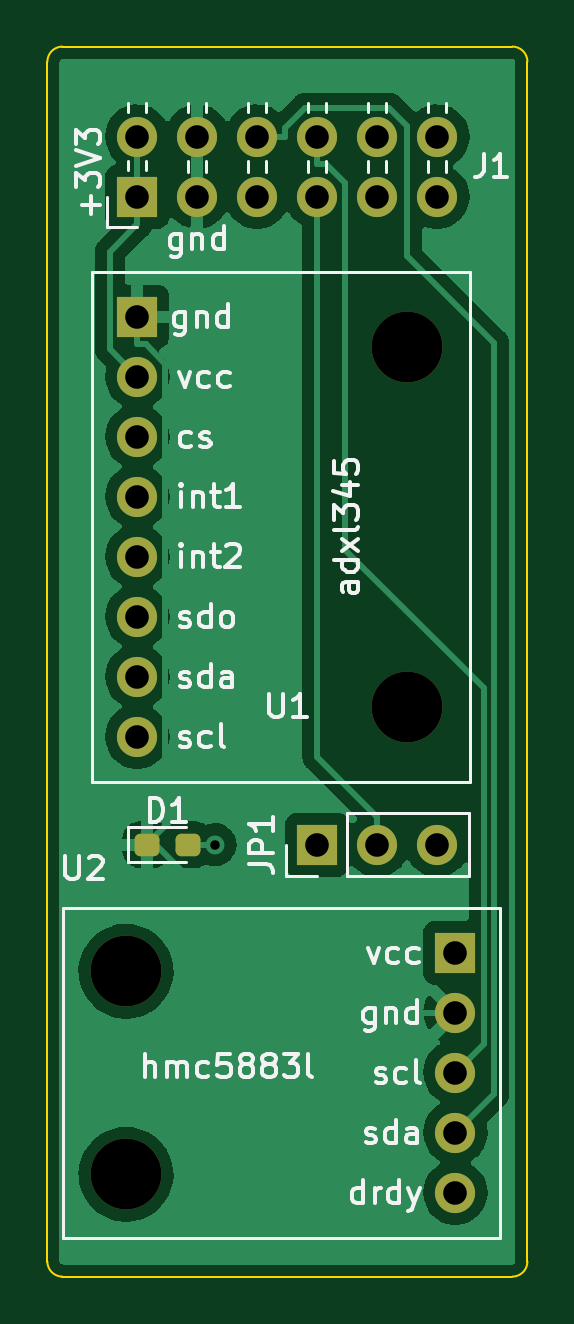
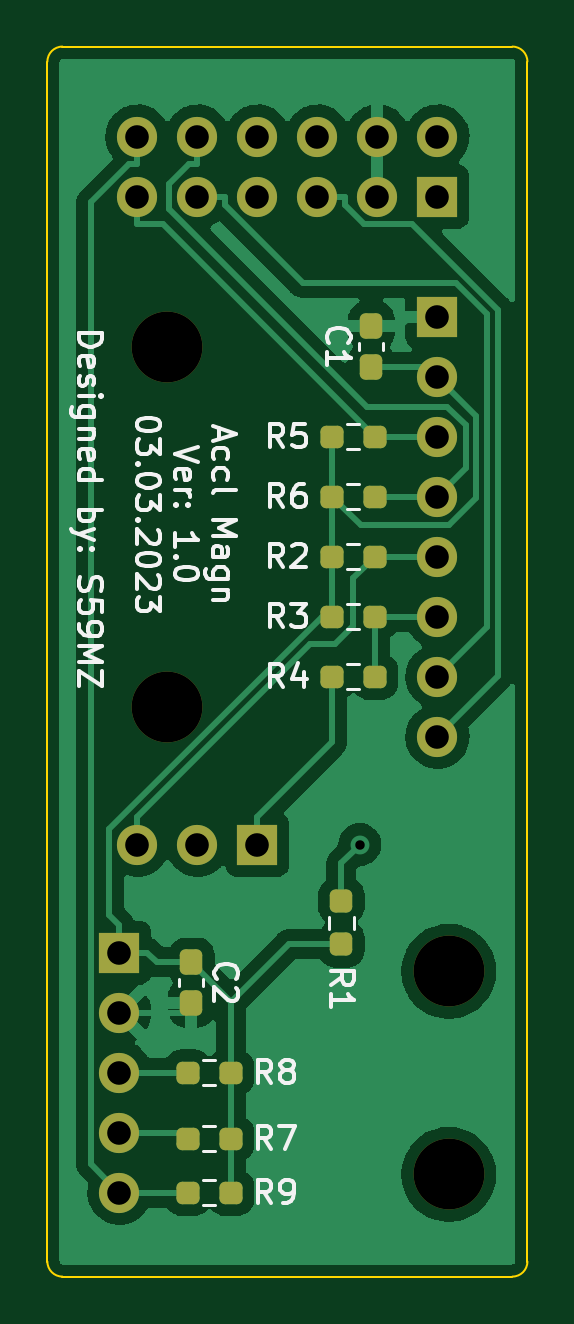
Circuit board: 11 layer files. Board 20.3 x 52.1 mm.
- bottom_copper: accl_magn_pmod-B_Cu.gbl (56055 bytes)
- bottom_mask: accl_magn_pmod-B_Mask.gbs (3162 bytes)
- paste: accl_magn_pmod-B_Paste.gbp (2210 bytes)
- bottom_silk: accl_magn_pmod-B_Silkscreen.gbo (24222 bytes)
- outline: accl_magn_pmod-Edge_Cuts.gm1 (1093 bytes)
- top_copper: accl_magn_pmod-F_Cu.gtl (51404 bytes)
- top_mask: accl_magn_pmod-F_Mask.gts (2208 bytes)
- paste: accl_magn_pmod-F_Paste.gtp (1256 bytes)
- top_silk: accl_magn_pmod-F_Silkscreen.gto (25926 bytes)
- drill: accl_magn_pmod-NPTH.drl (459 bytes)
- drill: accl_magn_pmod-PTH.drl (892 bytes)

=== bottom_copper: accl_magn_pmod-B_Cu.gbl (56055 bytes, source omitted) ===
=== bottom_mask: accl_magn_pmod-B_Mask.gbs (3162 bytes, source withheld) ===
=== paste: accl_magn_pmod-B_Paste.gbp (2210 bytes, source withheld) ===
=== bottom_silk: accl_magn_pmod-B_Silkscreen.gbo (24222 bytes, source omitted) ===
=== outline: accl_magn_pmod-Edge_Cuts.gm1 ===
G04 #@! TF.GenerationSoftware,KiCad,Pcbnew,6.0.9-8da3e8f707~116~ubuntu20.04.1*
G04 #@! TF.CreationDate,2023-03-05T00:07:15+01:00*
G04 #@! TF.ProjectId,accl_magn_pmod,6163636c-5f6d-4616-976e-5f706d6f642e,rev?*
G04 #@! TF.SameCoordinates,Original*
G04 #@! TF.FileFunction,Profile,NP*
%FSLAX46Y46*%
G04 Gerber Fmt 4.6, Leading zero omitted, Abs format (unit mm)*
G04 Created by KiCad (PCBNEW 6.0.9-8da3e8f707~116~ubuntu20.04.1) date 2023-03-05 00:07:15*
%MOMM*%
%LPD*%
G01*
G04 APERTURE LIST*
G04 #@! TA.AperFunction,Profile*
%ADD10C,0.100000*%
G04 #@! TD*
G04 APERTURE END LIST*
D10*
X114935000Y-107950000D02*
X133985000Y-107950000D01*
X114300000Y-107315000D02*
X114300000Y-56515000D01*
X134620000Y-56515000D02*
X134620000Y-107315000D01*
X133985000Y-55880000D02*
X114935000Y-55880000D01*
X133985000Y-107950000D02*
G75*
G03*
X134620000Y-107315000I0J635000D01*
G01*
X114300000Y-107315000D02*
G75*
G03*
X114935000Y-107950000I635000J0D01*
G01*
X134620000Y-56515000D02*
G75*
G03*
X133985000Y-55880000I-635000J0D01*
G01*
X114935000Y-55880000D02*
G75*
G03*
X114300000Y-56515000I0J-635000D01*
G01*
M02*

=== top_copper: accl_magn_pmod-F_Cu.gtl (51404 bytes, source omitted) ===
=== top_mask: accl_magn_pmod-F_Mask.gts (2208 bytes, source withheld) ===
=== paste: accl_magn_pmod-F_Paste.gtp (1256 bytes, source withheld) ===
=== top_silk: accl_magn_pmod-F_Silkscreen.gto (25926 bytes, source omitted) ===
=== drill: accl_magn_pmod-NPTH.drl ===
M48
; DRILL file {KiCad 6.0.9-8da3e8f707~116~ubuntu20.04.1} date ned 05 mar 2023 00:07:35
; FORMAT={-:-/ absolute / metric / decimal}
; #@! TF.CreationDate,2023-03-05T00:07:35+01:00
; #@! TF.GenerationSoftware,Kicad,Pcbnew,6.0.9-8da3e8f707~116~ubuntu20.04.1
; #@! TF.FileFunction,NonPlated,1,2,NPTH
FMAT,2
METRIC
; #@! TA.AperFunction,NonPlated,NPTH,ComponentDrill
T1C3.000
%
G90
G05
T1
X117.627Y-95.021
X117.627Y-103.621
X129.54Y-68.58
X129.54Y-83.82
T0
M30

=== drill: accl_magn_pmod-PTH.drl ===
M48
; DRILL file {KiCad 6.0.9-8da3e8f707~116~ubuntu20.04.1} date ned 05 mar 2023 00:07:35
; FORMAT={-:-/ absolute / metric / decimal}
; #@! TF.CreationDate,2023-03-05T00:07:35+01:00
; #@! TF.GenerationSoftware,Kicad,Pcbnew,6.0.9-8da3e8f707~116~ubuntu20.04.1
; #@! TF.FileFunction,Plated,1,2,PTH
FMAT,2
METRIC
; #@! TA.AperFunction,Plated,PTH,ViaDrill
T1C0.400
; #@! TA.AperFunction,Plated,PTH,ComponentDrill
T2C1.000
%
G90
G05
T1
X121.394Y-89.662
T2
X118.11Y-59.69
X118.11Y-62.23
X118.11Y-67.31
X118.11Y-69.85
X118.11Y-72.39
X118.11Y-74.93
X118.11Y-77.47
X118.11Y-80.01
X118.11Y-82.55
X118.11Y-85.09
X120.65Y-59.69
X120.65Y-62.23
X123.19Y-59.69
X123.19Y-62.23
X125.73Y-59.69
X125.73Y-62.23
X125.73Y-89.662
X128.27Y-59.69
X128.27Y-62.23
X128.27Y-89.662
X130.81Y-59.69
X130.81Y-62.23
X130.81Y-89.662
X131.572Y-94.234
X131.572Y-96.774
X131.572Y-99.314
X131.572Y-101.854
X131.572Y-104.394
T0
M30

